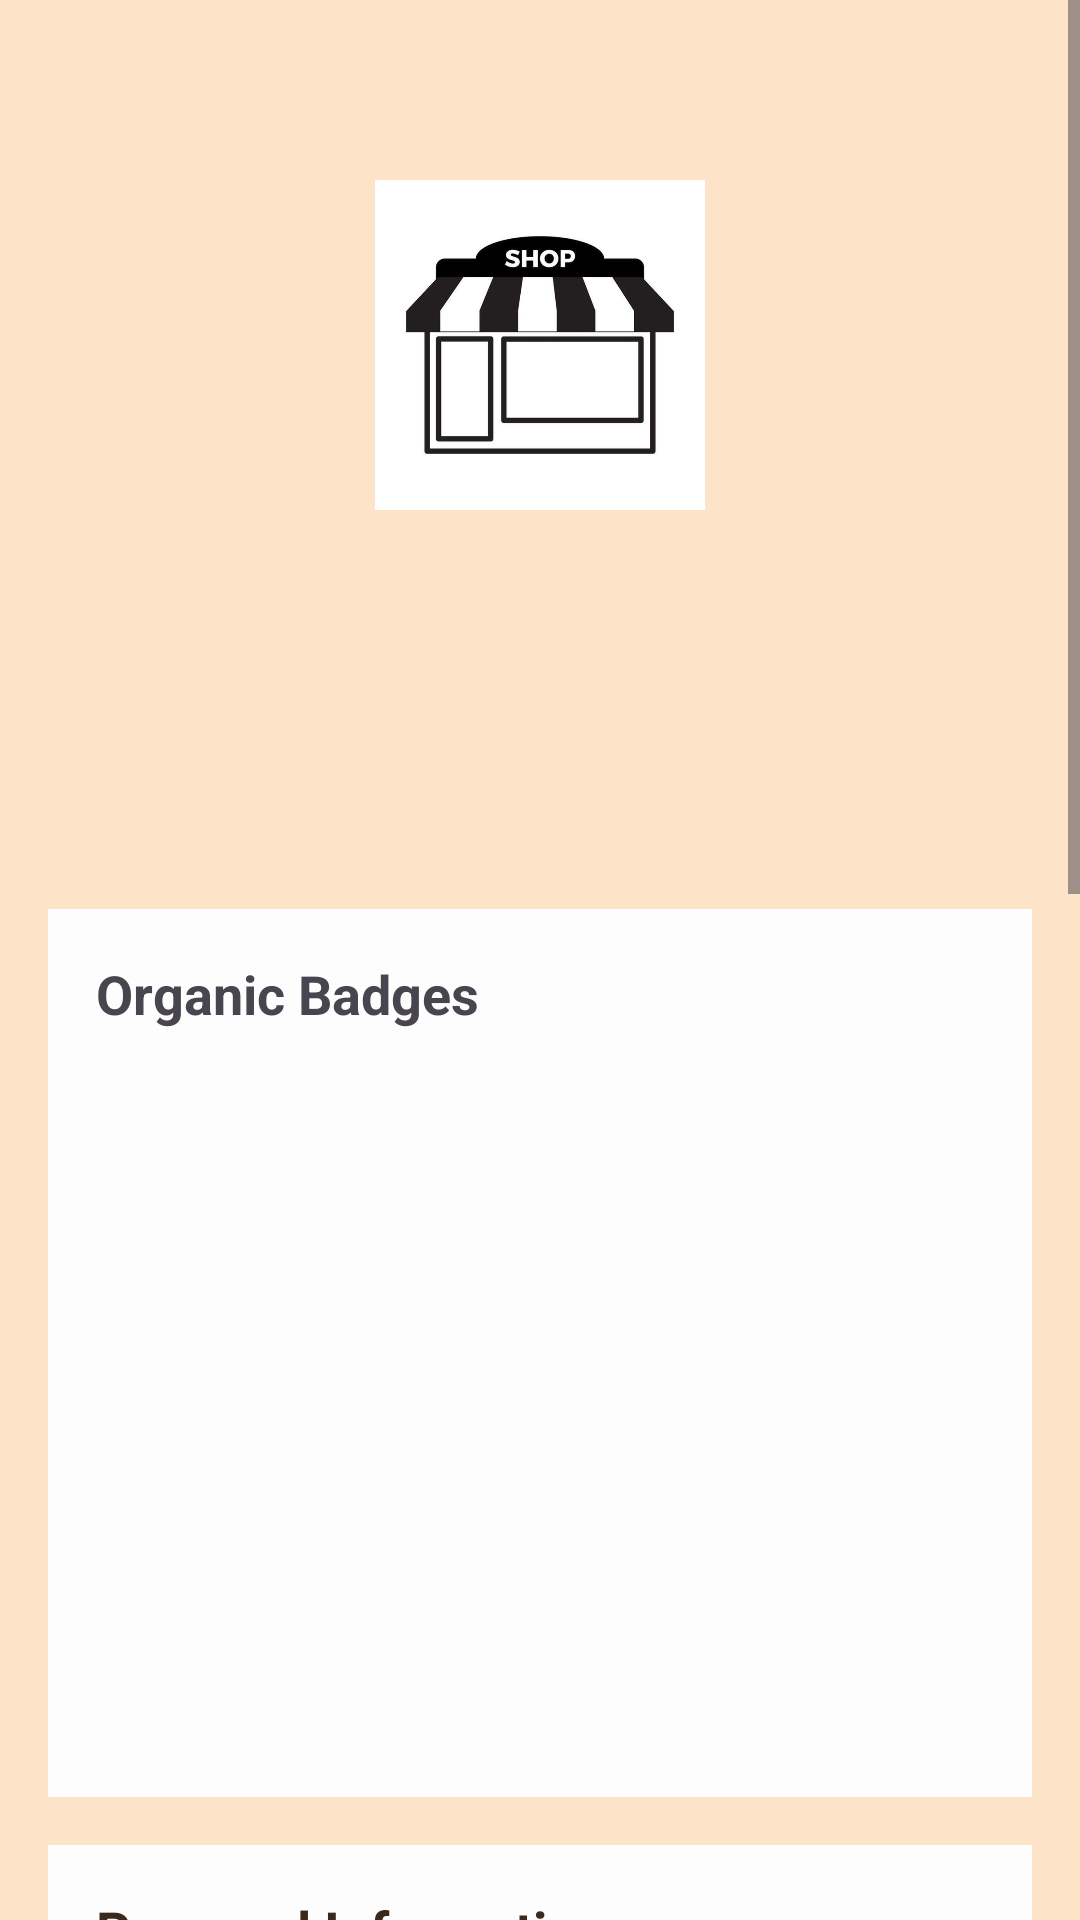

Write the Android layout XML for this screen, with the resource values it uses.
<!-- AndroidManifest.xml: application theme Theme.NutriShield_1 -->
<!-- res/layout/activity_shopkeeper_profile.xml -->
<?xml version="1.0" encoding="utf-8"?>
<ScrollView xmlns:android="http://schemas.android.com/apk/res/android"
    xmlns:app="http://schemas.android.com/apk/res-auto"
    android:layout_width="match_parent"
    android:layout_height="match_parent"
    android:background="@color/bg_main">

    <LinearLayout
        android:layout_width="match_parent"
        android:layout_height="wrap_content"
        android:orientation="vertical">

        <RelativeLayout
            android:layout_width="match_parent"
            android:layout_height="220dp"
            android:background="@color/bg_main">

            <ImageView
                android:id="@+id/profileImage"
                android:layout_width="110dp"
                android:layout_height="110dp"
                android:layout_centerHorizontal="true"
                android:layout_marginTop="60dp"
                android:background="@drawable/bg_circle_white"
                android:padding="24dp"
                app:tint="@color/text_dark" />
        </RelativeLayout>

        <TextView
            android:id="@+id/tvName"
            android:layout_width="wrap_content"
            android:layout_height="wrap_content"
            android:layout_gravity="center"
            android:layout_marginTop="16dp"
            android:textSize="22sp"
            android:textStyle="bold"
            android:textColor="@color/text_dark" />

        <TextView
            android:id="@+id/tvShopName"
            android:layout_width="wrap_content"
            android:layout_height="wrap_content"
            android:layout_gravity="center"
            android:textSize="16sp"
            android:textColor="@color/green_dark" />

        <LinearLayout
            android:layout_width="match_parent"
            android:layout_height="wrap_content"
            android:layout_margin="16dp"
            android:background="@drawable/bg_card"
            android:orientation="vertical"
            android:padding="16dp">

            <TextView
                android:layout_width="wrap_content"
                android:layout_height="wrap_content"
                android:text="Organic Badges"
                android:textStyle="bold"
                android:textSize="18sp" />

            <LinearLayout
                android:id="@+id/badgeContainer"
                android:layout_width="match_parent"
                android:layout_height="wrap_content"
                android:layout_marginTop="12dp"
                android:orientation="horizontal">

                <LinearLayout
                    android:id="@+id/cardGold"
                    android:layout_width="0dp"
                    android:layout_height="wrap_content"
                    android:layout_weight="1"
                    android:orientation="vertical"
                    android:gravity="center"
                    android:padding="12dp"
                    android:visibility="gone">

                    <ImageView
                        android:id="@+id/imgGold"
                        android:layout_width="350dp"
                        android:layout_height="350dp"
                        android:src="@drawable/gold_badge" />
                </LinearLayout>

                <LinearLayout
                    android:id="@+id/cardSilver"
                    android:layout_width="0dp"
                    android:layout_height="wrap_content"
                    android:layout_weight="1"
                    android:orientation="vertical"
                    android:gravity="center"
                    android:padding="12dp"
                    android:visibility="gone">

                    <ImageView
                        android:id="@+id/imgSilver"
                        android:layout_width="350dp"
                        android:layout_height="350dp"
                        android:src="@drawable/silver_badge" />
                </LinearLayout>

                <LinearLayout
                    android:id="@+id/cardBronze"
                    android:layout_width="0dp"
                    android:layout_height="wrap_content"
                    android:layout_weight="1"
                    android:orientation="vertical"
                    android:gravity="center"
                    android:padding="12dp"
                    android:visibility="gone">

                    <ImageView
                        android:id="@+id/imgBronze"
                        android:layout_width="350dp"
                        android:layout_height="350dp"
                        android:src="@drawable/bronze_badge" />
                </LinearLayout>

            </LinearLayout>
        </LinearLayout>


        <LinearLayout
            android:layout_width="match_parent"
            android:layout_height="wrap_content"
            android:layout_marginHorizontal="16dp"
            android:background="@drawable/bg_card"
            android:orientation="vertical"
            android:padding="16dp">

            <TextView
                android:layout_width="wrap_content"
                android:layout_height="wrap_content"
                android:text="Personal Information"
                android:textSize="18sp"
                android:textStyle="bold"
                android:textColor="@color/text_dark"
                android:layout_marginBottom="12dp" />

            <TextView
                android:layout_width="wrap_content"
                android:layout_height="wrap_content"
                android:text="Email"
                android:textStyle="bold" />

            <TextView
                android:id="@+id/tvEmail"
                android:layout_width="wrap_content"
                android:layout_height="wrap_content" />

            <TextView
                android:layout_width="wrap_content"
                android:layout_height="wrap_content"
                android:text="Phone"
                android:textStyle="bold"
                android:layout_marginTop="8dp" />

            <TextView
                android:id="@+id/tvPhone"
                android:layout_width="wrap_content"
                android:layout_height="wrap_content" />
        </LinearLayout>

        <LinearLayout
            android:layout_width="match_parent"
            android:layout_height="wrap_content"
            android:layout_margin="16dp"
            android:background="@drawable/bg_card"
            android:orientation="vertical"
            android:padding="16dp">

            <TextView
                android:layout_width="wrap_content"
                android:layout_height="wrap_content"
                android:text="Shop Information"
                android:textSize="18sp"
                android:textStyle="bold"
                android:layout_marginBottom="12dp" />

            <TextView
                android:layout_width="wrap_content"
                android:layout_height="wrap_content"
                android:text="Address"
                android:textStyle="bold" />

            <TextView
                android:id="@+id/tvShopAddress"
                android:layout_width="wrap_content"
                android:layout_height="wrap_content" />
        </LinearLayout>

        <Button
            android:layout_width="match_parent"
            android:layout_height="52dp"
            android:layout_marginHorizontal="16dp"
            android:text="Edit Profile"
            android:textColor="@android:color/white"
            android:background="@drawable/bg_green_button" />

        <Button
            android:layout_width="match_parent"
            android:layout_height="52dp"
            android:layout_margin="16dp"
            android:text="Manage Products"
            android:textColor="@color/green_dark" />

    </LinearLayout>
</ScrollView>
<!-- resources referenced by this layout -->
<resources>
  <color name="bg_main">#FDE3C7</color>
  <color name="green_dark">#4F5D2F</color>
  <color name="text_dark">#3A2A1E</color>
  <!-- drawable bg_card: jpg bitmap (drawable, 3059 bytes) -->
  <!-- drawable bg_circle_white: jpg bitmap (drawable, 23140 bytes) -->
  <!-- drawable bg_green_button (drawable) -->
  <?xml version="1.0" encoding="utf-8"?>
  <shape xmlns:android="http://schemas.android.com/apk/res/android">
  
      
      <solid android:color="#388E3C"/>
  
  
      
      <corners android:radius="14dp"/>
  
      
      <padding
          android:left="12dp"
          android:top="12dp"
          android:right="12dp"
          android:bottom="12dp"/>
  
  </shape>
  <!-- drawable bronze_badge: png bitmap (drawable, 79816 bytes) -->
  <!-- drawable gold_badge: png bitmap (drawable, 75372 bytes) -->
  <!-- drawable silver_badge: png bitmap (drawable, 76903 bytes) -->
  <style name="Theme.NutriShield_1" parent="Base.Theme.NutriShield_1" />
  <style name="Base.Theme.NutriShield_1" parent="Theme.Material3.DayNight.NoActionBar">
          
          
      </style>
</resources>
